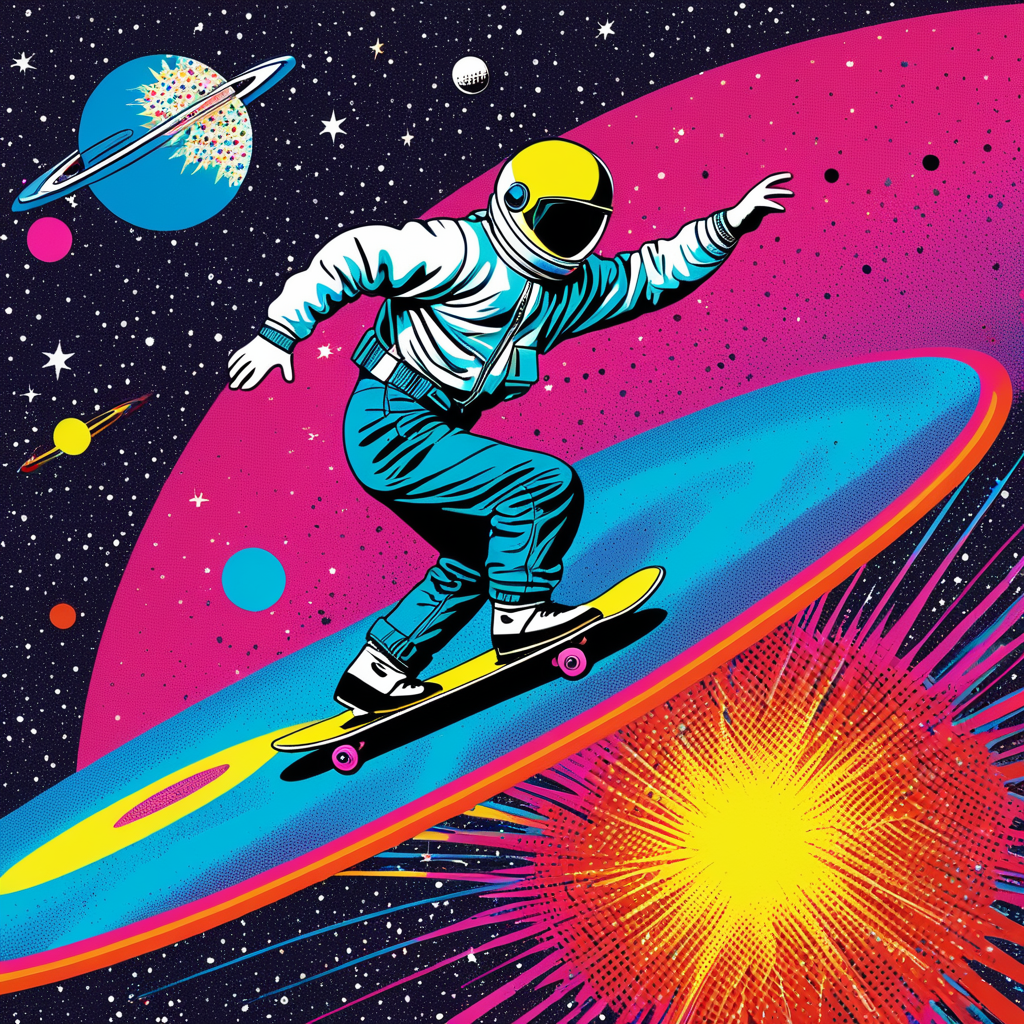
Generation parameters embedded in this image by AUTOMATIC1111 Stable Diffusion web UI or a fork of it (Forge, ...) (PNG 'parameters' text chunk):
Skateboarding through a Cosmic Event (Postmodernism:1.1) (Pop art:1.3)
Negative prompt: bad hands, bad feet, bad faces, weird arms and legs, tattoo, statue, picture frame, anime, cartoon
Steps: 30, Sampler: DPM++ 2M, Schedule type: Karras, CFG scale: 7, Seed: 1787425748, Size: 1024x1024, Model hash: 33e58e8668, Model: Juggernaut-XI-byRunDiffusion, Token merging ratio: 0.1, Version: v1.10.1